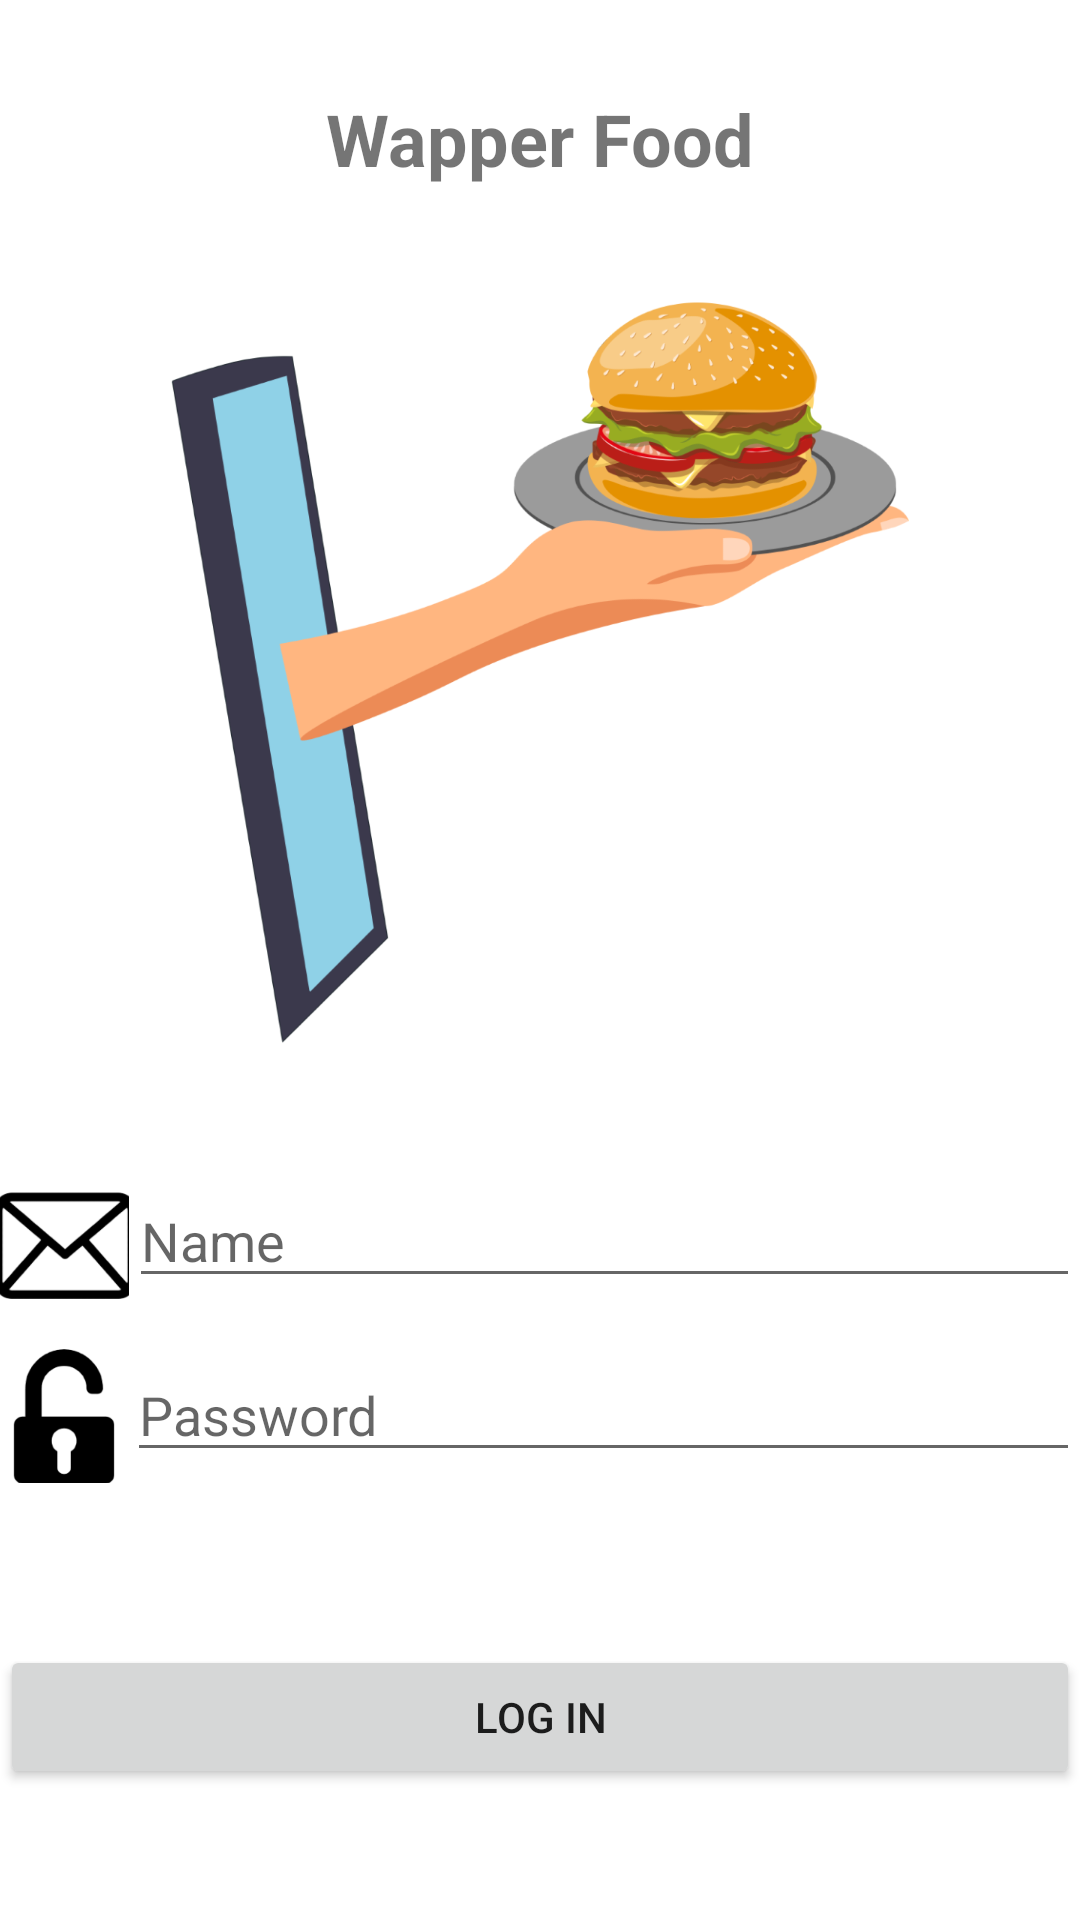

This screen was rendered from an Android layout file. Write that file and the resources it references.
<!-- AndroidManifest.xml: application theme Theme.AppCompat.Light.NoActionBar -->
<!-- res/layout/activity_main.xml -->
<?xml version="1.0" encoding="utf-8"?>
<RelativeLayout xmlns:android="http://schemas.android.com/apk/res/android"
    xmlns:app="http://schemas.android.com/apk/res-auto"
    xmlns:tools="http://schemas.android.com/tools"
    android:layout_width="match_parent"
    android:layout_height="match_parent"
    android:background="#FFFFFF"
    android:backgroundTint="#FFFFFF"
    tools:context=".MainActivity">

    <LinearLayout
        android:layout_width="match_parent"
        android:layout_height="match_parent"
        android:backgroundTint="#FFFFFF"
        android:orientation="vertical">

        <TextView
            android:id="@+id/textView4"
            android:layout_width="match_parent"
            android:layout_height="wrap_content"
            android:layout_marginTop="30dp"
            android:text="Wapper Food"
            android:textAlignment="center"
            android:textSize="24sp"
            android:textStyle="bold" />

        <ImageButton
            android:id="@+id/img1"
            android:layout_width="match_parent"
            android:layout_height="254dp"
            android:layout_marginTop="35dp"
            android:layout_marginBottom="25dp"
            android:background="#FFFFFF"
            android:backgroundTint="#FFFFFF"
            app:srcCompat="@mipmap/wapper1000x1000"
            tools:ignore="SpeakableTextPresentCheck" />

        <LinearLayout
            android:layout_width="match_parent"
            android:layout_height="58dp"
            android:layout_marginTop="15dp"
            android:backgroundTint="#FFFFFF"
            android:orientation="horizontal">

            <ImageButton
                android:id="@+id/imageButton4"
                android:layout_width="0dp"
                android:layout_height="45dp"
                android:layout_weight="1"
                android:backgroundTint="#FFFFFF"
                app:srcCompat="@mipmap/correo100x100"
                tools:ignore="SpeakableTextPresentCheck,TouchTargetSizeCheck" />

            <EditText
                android:id="@+id/user"
                android:layout_width="274dp"
                android:layout_height="wrap_content"
                android:layout_weight="1"
                android:ems="10"
                android:hint="Name"
                android:inputType="textPersonName"
                tools:ignore="TouchTargetSizeCheck" />

        </LinearLayout>

        <LinearLayout
            android:layout_width="match_parent"
            android:layout_height="84dp"
            android:backgroundTint="#FFFFFF"
            android:orientation="horizontal">

            <ImageButton
                android:id="@+id/imageButton7"
                android:layout_width="1dp"
                android:layout_height="45dp"
                android:layout_weight="1"
                android:backgroundTint="#FFFFFF"
                android:contentDescription="TODO"
                app:srcCompat="@mipmap/candado100x100"
                tools:ignore="SpeakableTextPresentCheck,TouchTargetSizeCheck" />

            <EditText
                android:id="@+id/password"
                android:layout_width="276dp"
                android:layout_height="wrap_content"
                android:layout_weight="1"
                android:autofillHints=""
                android:ems="10"
                android:hint="Password"
                android:inputType="textPassword"
                tools:ignore="SpeakableTextPresentCheck,TouchTargetSizeCheck" />

        </LinearLayout>

        <LinearLayout
            android:layout_width="match_parent"
            android:layout_height="match_parent"
            android:backgroundTint="#FFFFFF"
            android:orientation="vertical">

            <Button
                android:id="@+id/btn_login"
                android:layout_width="match_parent"
                android:layout_height="wrap_content"
                android:layout_marginTop="15dp"
                android:text="Log in" />

        </LinearLayout>

    </LinearLayout>

</RelativeLayout>
<!-- resources referenced by this layout -->
<resources>
  <!-- mipmap candado100x100: png bitmap (mipmap-xxxhdpi, 10890 bytes) -->
  <!-- mipmap correo100x100: png bitmap (mipmap-xxxhdpi, 20849 bytes) -->
  <!-- mipmap wapper1000x1000: png bitmap (mipmap-xxxhdpi, 149327 bytes) -->
</resources>
